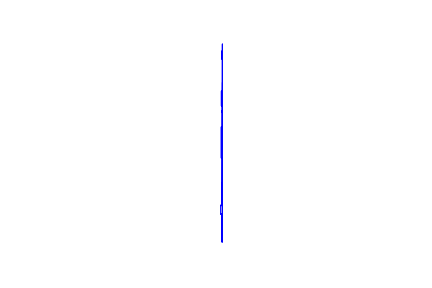

The table this chart was drawn from, first rows:
1070, 42111
1070, 42001
1058, 42001
1058, 41869
1070, 41869
1070, 41476
1068, 41476
1068, 41336
1051, 41336
1051, 41100
1068, 41100
1068, 41018
1067, 41018
1067, 41012
1061, 41012
1061, 40989
1067, 40989
1067, 40744
1048, 40744
1048, 40238
1067, 40238
1067, 39815
1064, 39815
1064, 38844
1061, 38844
1061, 39080
1057, 39080
1057, 39090
1061, 39090
1061, 39306
1029, 39306
1029, 39451
1061, 39451
1061, 39815
1064, 41018
1067, 41476
1068, 42111
1070, 42111
